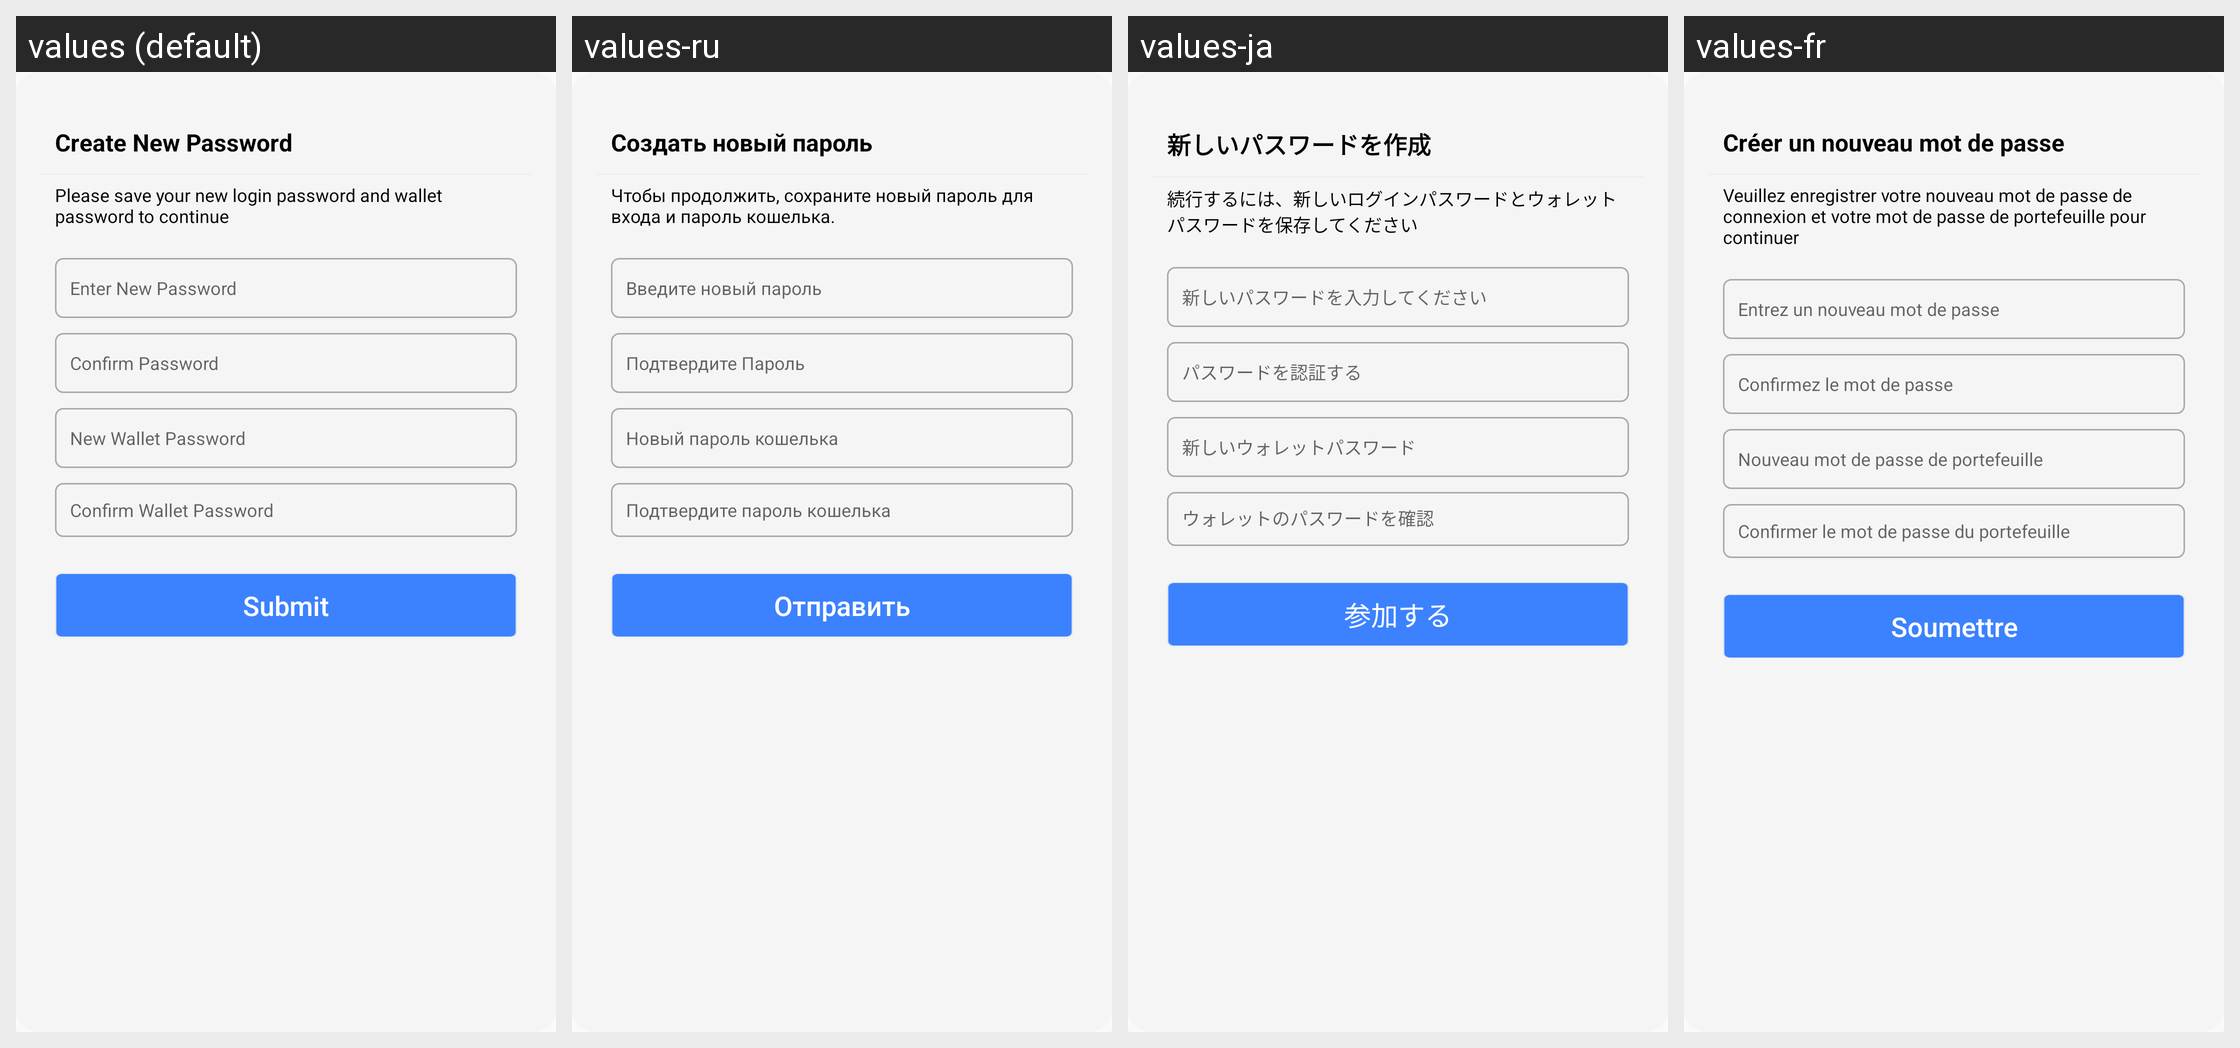

Locale-by-locale string values for the Android screen shown in this grid:
Android screen res/layout/setnewpassword.xml rendered under 4 locales, left to right: values (default), values-ru, values-ja, values-fr. Device: Nexus 5 (rendered at 1080×1920; each locale shown at half size, 540×960, under a caption strip naming it); theme AppTheme.
Other locales in the repository, not shown: values-de, values-es, values-it, values-ko, values-nl, values-pt, values-zh.
Strings drawn on this screen, with the default value and each locale's value (text and hints the layout hard-codes, and strings that could not be matched under every locale, appear in the picture but are not listed):

new_p2
  values: Create New Password
  values-ru: Создать новый пароль
  values-ja: 新しいパスワードを作成
  values-fr: Créer un nouveau mot de passe

save
  values: Please save your new login password and wallet password to continue
  values-ru: Чтобы продолжить, сохраните новый пароль для входа и пароль кошелька.
  values-ja: 続行するには、新しいログインパスワードとウォレットパスワードを保存してください
  values-fr: Veuillez enregistrer votre nouveau mot de passe de connexion et votre mot de passe de portefeuille pour continuer

enter_np
  values: Enter New Password
  values-ru: Введите новый пароль
  values-ja: 新しいパスワードを入力してください
  values-fr: Entrez un nouveau mot de passe

hp2
  values: Confirm Password
  values-ru: Подтвердите Пароль
  values-ja: パスワードを認証する
  values-fr: Confirmez le mot de passe

nwp
  values: New Wallet Password
  values-ru: Новый пароль кошелька
  values-ja: 新しいウォレットパスワード
  values-fr: Nouveau mot de passe de portefeuille

w_pwd2
  values: Confirm Wallet Password
  values-ru: Подтвердите пароль кошелька
  values-ja: ウォレットのパスワードを確認
  values-fr: Confirmer le mot de passe du portefeuille

submit
  values: Submit
  values-ru: Отправить
  values-ja: 参加する
  values-fr: Soumettre
